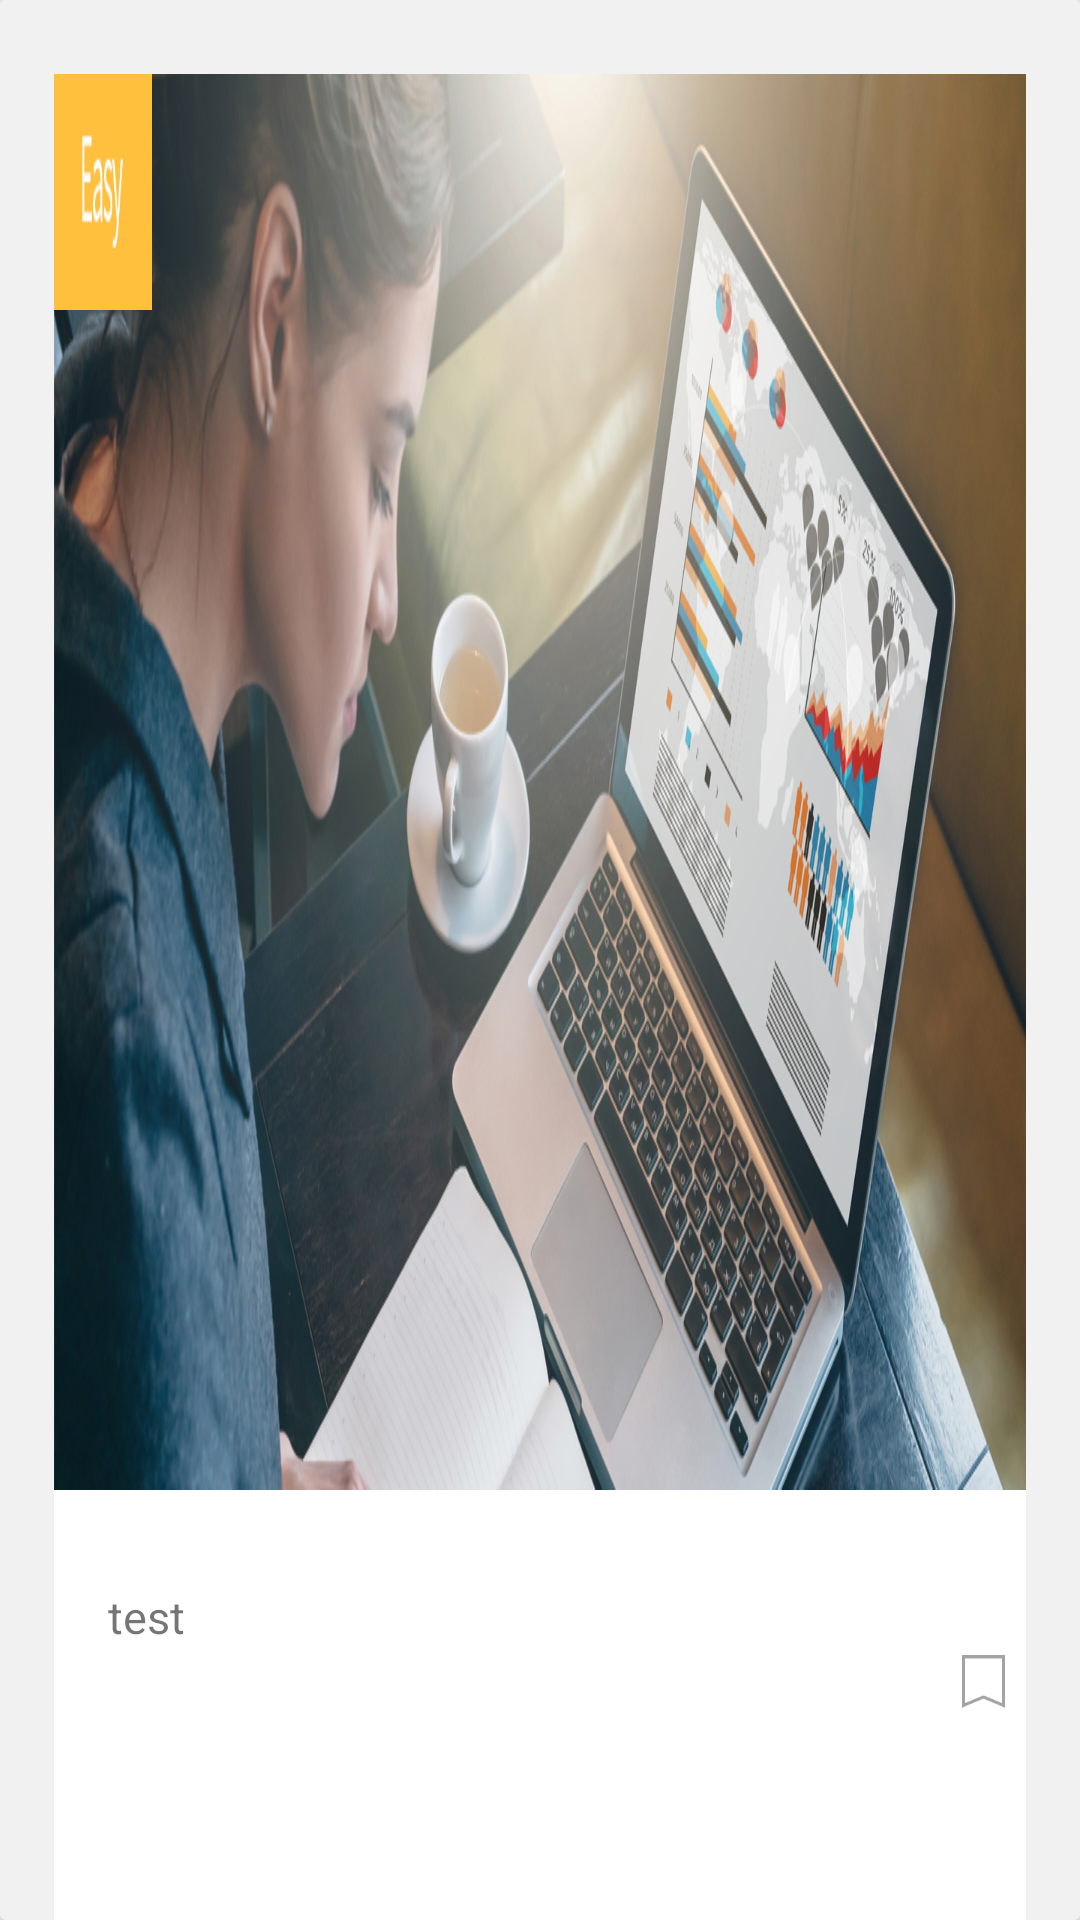

This screen was rendered from an Android layout file. Write that file and the resources it references.
<!-- AndroidManifest.xml: application theme AppTheme -->
<!-- res/layout/fragment1_recycler_view_row.xml -->
<?xml version="1.0" encoding="utf-8"?>
<android.support.v7.widget.CardView xmlns:android="http://schemas.android.com/apk/res/android"
    xmlns:app="http://schemas.android.com/apk/res-auto"
    android:layout_width="match_parent"
    android:layout_height="300dp"
    app:cardElevation="10dp">

    <LinearLayout
        android:layout_width="match_parent"
        android:layout_height="match_parent"
        android:orientation="horizontal">

        <LinearLayout
            android:layout_width="match_parent"
            android:layout_height="match_parent"
            android:layout_weight="950"
            android:orientation="vertical"
            android:background="#f1f1f1">

        </LinearLayout>

        <LinearLayout
            android:layout_width="match_parent"
            android:layout_height="match_parent"
            android:layout_weight="100"
            android:orientation="vertical">
            
            <LinearLayout
                android:layout_width="match_parent"
                android:layout_height="match_parent"
                android:layout_weight="300"
                android:orientation="horizontal"
                android:background="#f1f1f1">

            </LinearLayout>

            <LinearLayout
                android:id="@+id/fragment1_recycler_view_row_linearlayout_preview"
                android:layout_width="match_parent"
                android:layout_height="match_parent"
                android:layout_weight="82"
                android:orientation="horizontal"
                android:background="@drawable/conimg">

                
                    
                    
                    
                    
                    

                <LinearLayout
                    android:layout_width="match_parent"
                    android:layout_height="match_parent"
                    android:layout_weight="90"
                    android:orientation="vertical">

                    <LinearLayout
                        android:layout_width="match_parent"
                        android:layout_height="match_parent"
                        android:layout_weight="75">

                        <ImageView
                            android:id="@+id/fragment1_recycler_view_row_imageview_icon"
                            android:layout_width="wrap_content"
                            android:layout_height="match_parent"
                            android:scaleType="fitXY"
                            android:src="@drawable/ic_easy" />

                    </LinearLayout>

                    <LinearLayout
                        android:layout_width="match_parent"
                        android:layout_height="match_parent"
                        android:layout_weight="15">

                    </LinearLayout>

                </LinearLayout>

                <LinearLayout
                    android:layout_width="match_parent"
                    android:layout_height="match_parent"
                    android:layout_weight="10">

                </LinearLayout>

            </LinearLayout>

            <LinearLayout
                android:layout_width="match_parent"
                android:layout_height="match_parent"
                android:layout_weight="242"
                android:orientation="horizontal">

                
                <LinearLayout
                    android:layout_width="match_parent"
                    android:layout_height="match_parent"
                    android:layout_weight="850"
                    android:orientation="vertical">

                </LinearLayout>

                <LinearLayout
                    android:layout_width="match_parent"
                    android:layout_height="match_parent"
                    android:layout_weight="200"
                    android:orientation="vertical">

                    <LinearLayout
                        android:layout_width="match_parent"
                        android:layout_height="match_parent"
                        android:layout_weight="7"
                        android:orientation="horizontal">

                    </LinearLayout>

                    <LinearLayout
                        android:layout_width="match_parent"
                        android:layout_height="match_parent"
                        android:layout_weight="2"
                        android:orientation="horizontal">

                        <TextView
                            android:id="@+id/fragment1_recycler_view_row_textview_explain"
                            android:layout_width="match_parent"
                            android:layout_height="match_parent"
                            android:text="test"
                            android:textSize="15sp" />

                    </LinearLayout>


                </LinearLayout>

                <LinearLayout
                    android:layout_width="match_parent"
                    android:layout_height="match_parent"
                    android:layout_weight="810"
                    android:orientation="vertical">

                </LinearLayout>

                <LinearLayout
                    android:layout_width="match_parent"
                    android:layout_height="match_parent"
                    android:layout_weight="860"
                    android:orientation="vertical">

                    <LinearLayout
                        android:layout_width="match_parent"
                        android:layout_height="match_parent"
                        android:layout_weight="7">

                    </LinearLayout>

                    <LinearLayout
                        android:layout_width="match_parent"
                        android:layout_height="match_parent"
                        android:layout_weight="5">

                        <ImageView
                            android:id="@+id/fragment1_recycler_view_row_imageview_thumbs_up"
                            android:layout_width="match_parent"
                            android:layout_height="match_parent"
                            android:src="@drawable/ic_like_off" />

                    </LinearLayout>

                    <LinearLayout
                        android:layout_width="match_parent"
                        android:layout_height="match_parent"
                        android:layout_weight="6">

                    </LinearLayout>

                </LinearLayout>

                <LinearLayout
                    android:layout_width="match_parent"
                    android:layout_height="match_parent"
                    android:layout_weight="880"
                    android:orientation="vertical">

                </LinearLayout>

            </LinearLayout>

        </LinearLayout>

        <LinearLayout
            android:layout_width="match_parent"
            android:layout_height="match_parent"
            android:layout_weight="950"
            android:orientation="vertical"
            android:background="#f1f1f1">

        </LinearLayout>
    </LinearLayout>
</android.support.v7.widget.CardView>
<!-- resources referenced by this layout -->
<resources>
  <color name="colorPrimary">#008577</color>
  <!-- drawable conimg: jpg bitmap (drawable, 430896 bytes) -->
  <!-- drawable ic_easy: jpg bitmap (drawable, 5323 bytes) -->
  <!-- drawable ic_like_off: png bitmap (drawable, 1514 bytes) -->
  <style name="AppTheme" parent="Theme.AppCompat.Light.NoActionBar">
          
          <item name="colorPrimary">@color/colorPrimary</item>
          <item name="colorPrimaryDark">@color/colorPrimaryDark</item>
          <item name="colorAccent">@color/colorAccent</item>
      </style>
  <color name="colorPrimaryDark">#00574B</color>
  <color name="colorAccent">#D81B60</color>
</resources>
